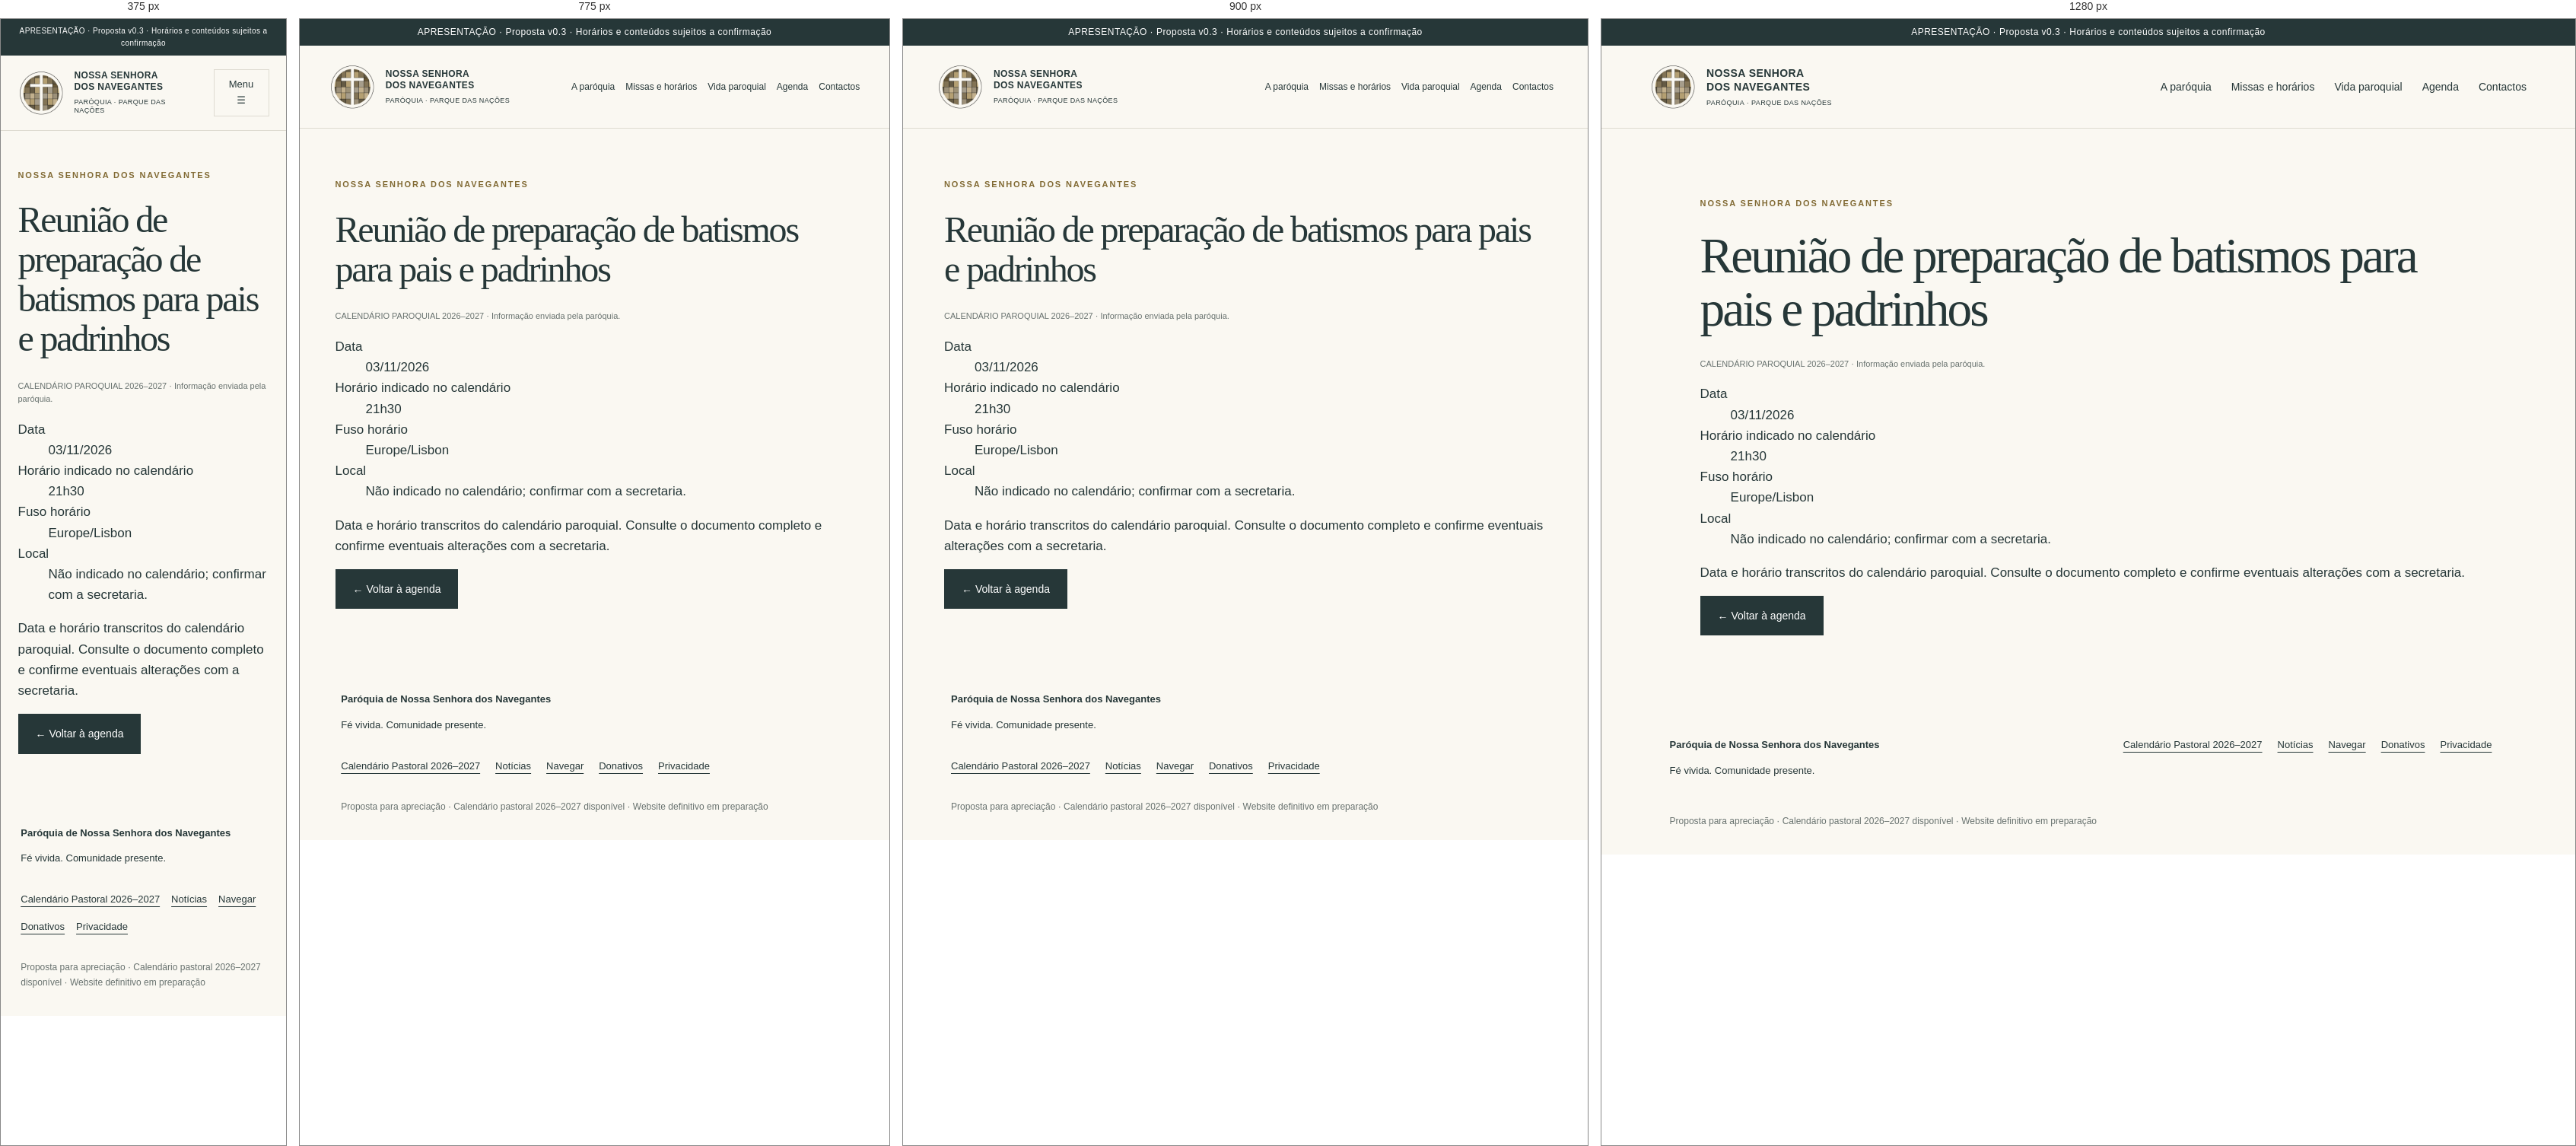
Rendered at 375 px, 775 px, 900 px and 1280 px, left to right.

<!-- file: evento-batismos-novembro.html -->
<!doctype html><html lang="pt-PT"><head><meta charset="utf-8"><meta name="viewport" content="width=device-width,initial-scale=1"><meta name="robots" content="noindex,nofollow"><meta name="description" content="Proposta de website para a Paróquia de Nossa Senhora dos Navegantes. Apresentação para apreciação."><title>Reunião de preparação de batismos para pais e padrinhos · Nossa Senhora dos Navegantes</title><link rel="stylesheet" href="style.css"><script src="app.js" defer></script></head><body><div class="preview">APRESENTAÇÃO · Proposta v0.3 · Horários e conteúdos sujeitos a confirmação</div><a class="skip" href="#conteudo">Saltar para o conteúdo</a><header class="nvg-header"><a class="brand" href="index.html"><img src="logo.png" width="60" height="60" alt="Logótipo da paróquia"><span>NOSSA SENHORA<br>DOS NAVEGANTES<small>PARÓQUIA · PARQUE DAS NAÇÕES</small></span></a><button id="menu" aria-expanded="false" aria-controls="nav">Menu ☰</button><nav id="nav" aria-label="Navegação principal"><a href="paroquia.html" >A paróquia</a><a href="horarios.html" >Missas e horários</a><a href="vida-paroquial.html" >Vida paroquial</a><a href="agenda.html" >Agenda</a><a href="contactos.html" >Contactos</a></nav></header><main id="conteudo"><section class="section nvg-page"><p class="eyebrow">NOSSA SENHORA DOS NAVEGANTES</p><h1>Reunião de preparação de batismos para pais e padrinhos</h1><p class="nvg-test-label">CALENDÁRIO PAROQUIAL 2026–2027 · Informação enviada pela paróquia.</p><dl><dt>Data</dt><dd>03/11/2026</dd><dt>Horário indicado no calendário</dt><dd>21h30</dd><dt>Fuso horário</dt><dd>Europe/Lisbon</dd><dt>Local</dt><dd>Não indicado no calendário; confirmar com a secretaria.</dd></dl><p>Data e horário transcritos do calendário paroquial. Consulte o documento completo e confirme eventuais alterações com a secretaria.</p><a class="button" href="agenda.html">← Voltar à agenda</a></section></main><footer><div><strong>Paróquia de Nossa Senhora dos Navegantes</strong><p>Fé vivida. Comunidade presente.</p></div><div><a href="calendario-pastoral-2026-2027.pdf">Calendário Pastoral 2026–2027</a><a href="noticias.html">Notícias</a><a href="navegar.html">Navegar</a><a href="donativos.html">Donativos</a><a href="politica-de-privacidade.html">Privacidade</a></div><p class="note">Proposta para apreciação · Calendário pastoral 2026–2027 disponível · Website definitivo em preparação</p></footer></body></html>

/* @media block from style.css */
@media(max-width:950px){nav{gap:14px;font-size:12px}.brand{font-size:12px}.hero-copy{padding:55px 10%}.hero{min-height:580px}.row{flex-wrap:wrap}.section{padding:65px 6%}}

/* @media block from style.css */
@media(max-width:700px){header{position:relative;padding:18px 6%}#menu{display:block;border:1px solid var(--line);padding:9px 12px;background:transparent;font-size:13px}nav{display:none;position:absolute;top:100%;left:0;right:0;background:var(--paper);z-index:5;padding:20px 6%;box-shadow:0 8px 15px #0001}nav.open{display:flex;flex-direction:column;font-size:16px}.hero{grid-template-columns:1fr}.hero-copy{padding:44px 6%}.hero-photo{min-height:340px}.hero-photo span{font-size:20px}.place{margin-top:30px}.quick{grid-template-columns:1fr}.quick a,.quick a:first-child{padding:20px 0;border-right:0;border-bottom:1px solid var(--line)}.hours,.visit{grid-template-columns:1fr;gap:20px}.section-head{display:block}.paths,.events{grid-template-columns:1fr}.paths p{min-height:0}.section{padding:50px 6%}.preview{font-size:10px}.row strong{font-size:20px}footer>div:last-of-type{display:flex;gap:15px;flex-wrap:wrap}footer a{margin:0}}

/* @media block from style.css */
@media(max-width:850px){.nvg-inner{padding:40px 6% 60px}.nvg-inner h1{font-size:44px}.nvg-inner h2{font-size:31px}.nvg-inner .news-grid{grid-template-columns:1fr}.nvg-filter{display:block}.nvg-filter label{margin-bottom:15px}.nvg-filter input,.nvg-filter select{width:100%}.nvg-filter button{margin:0 12px 12px 0}.nvg-inner .visit{padding:25px}.nvg-search{flex-wrap:wrap}.event-meta{display:block}.event-meta p{margin:8px 0}}